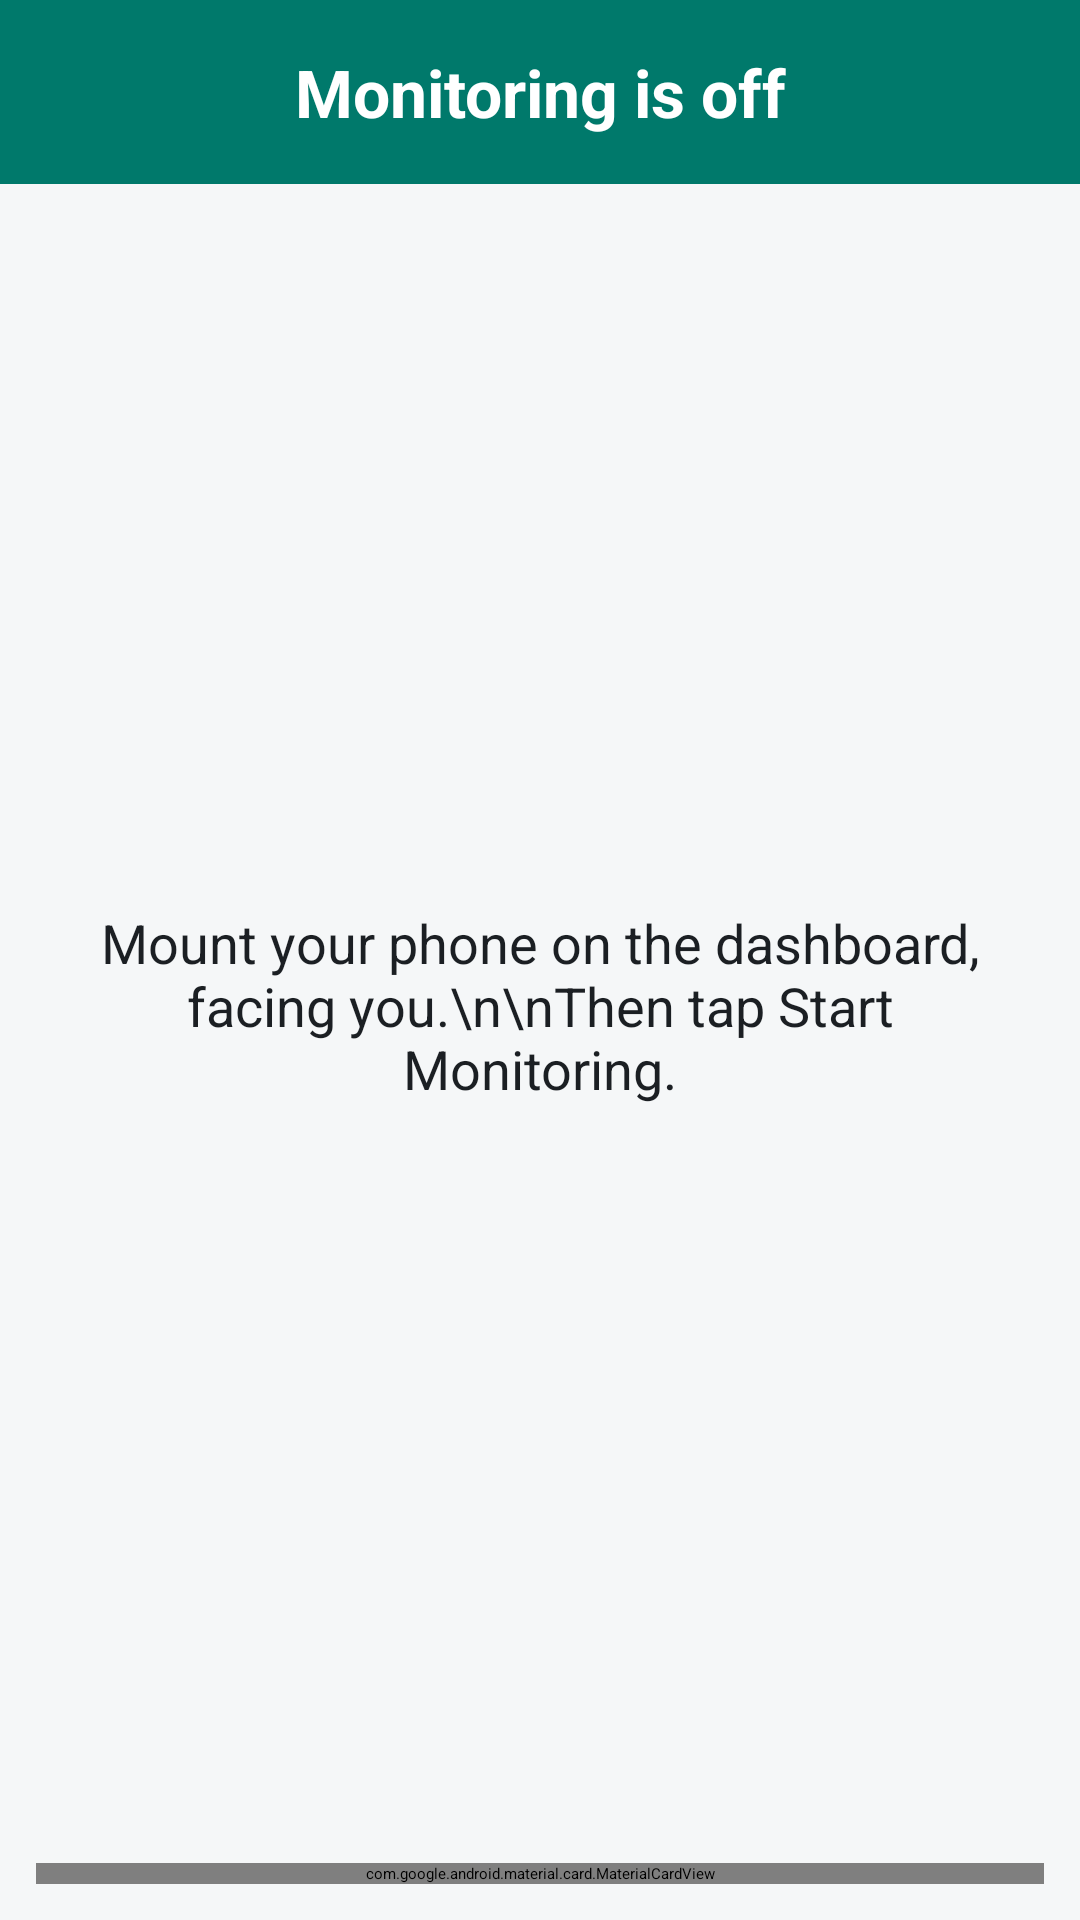

Write the Android layout XML for this screen, with the resource values it uses.
<!-- AndroidManifest.xml: application theme Theme.VigilDrive -->
<!-- res/layout/fragment_monitor.xml -->
<?xml version="1.0" encoding="utf-8"?>
<LinearLayout xmlns:android="http://schemas.android.com/apk/res/android"
    android:layout_width="match_parent" android:layout_height="match_parent"
    android:background="@color/bg" android:orientation="vertical">

    <TextView
        android:id="@+id/statusText"
        android:layout_width="match_parent" android:layout_height="wrap_content"
        android:background="@color/primary" android:gravity="center"
        android:padding="16dp" android:text="Monitoring is off"
        android:textColor="@color/white" android:textSize="22sp" android:textStyle="bold" />

    <FrameLayout
        android:layout_width="match_parent" android:layout_height="0dp"
        android:layout_weight="1">

        <androidx.camera.view.PreviewView
            android:id="@+id/previewView"
            android:layout_width="match_parent" android:layout_height="match_parent" />

        <TextView
            android:id="@+id/placeholder"
            android:layout_width="match_parent" android:layout_height="match_parent"
            android:background="@color/bg" android:gravity="center" android:padding="32dp"
            android:text="Mount your phone on the dashboard, facing you.\n\nThen tap Start Monitoring."
            android:textColor="@color/text_primary" android:textSize="18sp" />
    </FrameLayout>

    <com.google.android.material.card.MaterialCardView
        android:layout_width="match_parent" android:layout_height="wrap_content"
        android:layout_margin="12dp"
        app:cardBackgroundColor="@color/white"
        xmlns:app="http://schemas.android.com/apk/res-auto"
        app:cardCornerRadius="16dp" app:cardElevation="6dp">

        <LinearLayout
            android:layout_width="match_parent" android:layout_height="wrap_content"
            android:orientation="vertical" android:padding="16dp">

            <LinearLayout
                android:layout_width="match_parent" android:layout_height="wrap_content"
                android:orientation="horizontal">

                <LinearLayout
                    android:layout_width="0dp" android:layout_height="wrap_content"
                    android:layout_weight="1" android:gravity="center"
                    android:orientation="vertical">
                    <Chronometer
                        android:id="@+id/chrono"
                        android:layout_width="wrap_content" android:layout_height="wrap_content"
                        android:textColor="@color/text_primary"
                        android:textSize="24sp" android:textStyle="bold" />
                    <TextView
                        android:layout_width="wrap_content" android:layout_height="wrap_content"
                        android:text="Time" android:textColor="@color/text_secondary" />
                </LinearLayout>

                <LinearLayout
                    android:layout_width="0dp" android:layout_height="wrap_content"
                    android:layout_weight="1" android:gravity="center"
                    android:orientation="vertical">
                    <TextView
                        android:id="@+id/tvDrowsy"
                        android:layout_width="wrap_content" android:layout_height="wrap_content"
                        android:text="0" android:textColor="@color/alert_red"
                        android:textSize="24sp" android:textStyle="bold" />
                    <TextView
                        android:layout_width="wrap_content" android:layout_height="wrap_content"
                        android:text="Eyes closed" android:textColor="@color/text_secondary" />
                </LinearLayout>

                <LinearLayout
                    android:layout_width="0dp" android:layout_height="wrap_content"
                    android:layout_weight="1" android:gravity="center"
                    android:orientation="vertical">
                    <TextView
                        android:id="@+id/tvAway"
                        android:layout_width="wrap_content" android:layout_height="wrap_content"
                        android:text="0" android:textColor="@color/alert_red"
                        android:textSize="24sp" android:textStyle="bold" />
                    <TextView
                        android:layout_width="wrap_content" android:layout_height="wrap_content"
                        android:text="Looking away" android:textColor="@color/text_secondary" />
                </LinearLayout>
            </LinearLayout>

            <Button
                android:id="@+id/btnToggle"
                android:layout_width="match_parent" android:layout_height="56dp"
                android:layout_marginTop="12dp" android:text="Start Monitoring"
                android:textSize="16sp" />
        </LinearLayout>
    </com.google.android.material.card.MaterialCardView>
</LinearLayout>
<!-- resources referenced by this layout -->
<resources>
  <color name="alert_red">#D32F2F</color>
  <color name="bg">#F5F7F8</color>
  <color name="primary">#00796B</color>
  <color name="text_primary">#1B1F23</color>
  <color name="text_secondary">#4A5560</color>
  <color name="white">#FFFFFFFF</color>
  <style name="Theme.VigilDrive" parent="Theme.MaterialComponents.Light.NoActionBar">
          <item name="colorPrimary">@color/primary</item>
          <item name="colorPrimaryVariant">@color/primary_dark</item>
          <item name="colorOnPrimary">@color/white</item>
          <item name="colorSecondary">@color/primary</item>
          <item name="android:windowBackground">@color/bg</item>
          <item name="android:textColorPrimary">@color/text_primary</item>
          <item name="android:textColorSecondary">@color/text_secondary</item>
          <item name="android:statusBarColor">@color/primary_dark</item>
      </style>
  <color name="primary_dark">#00574B</color>
</resources>
